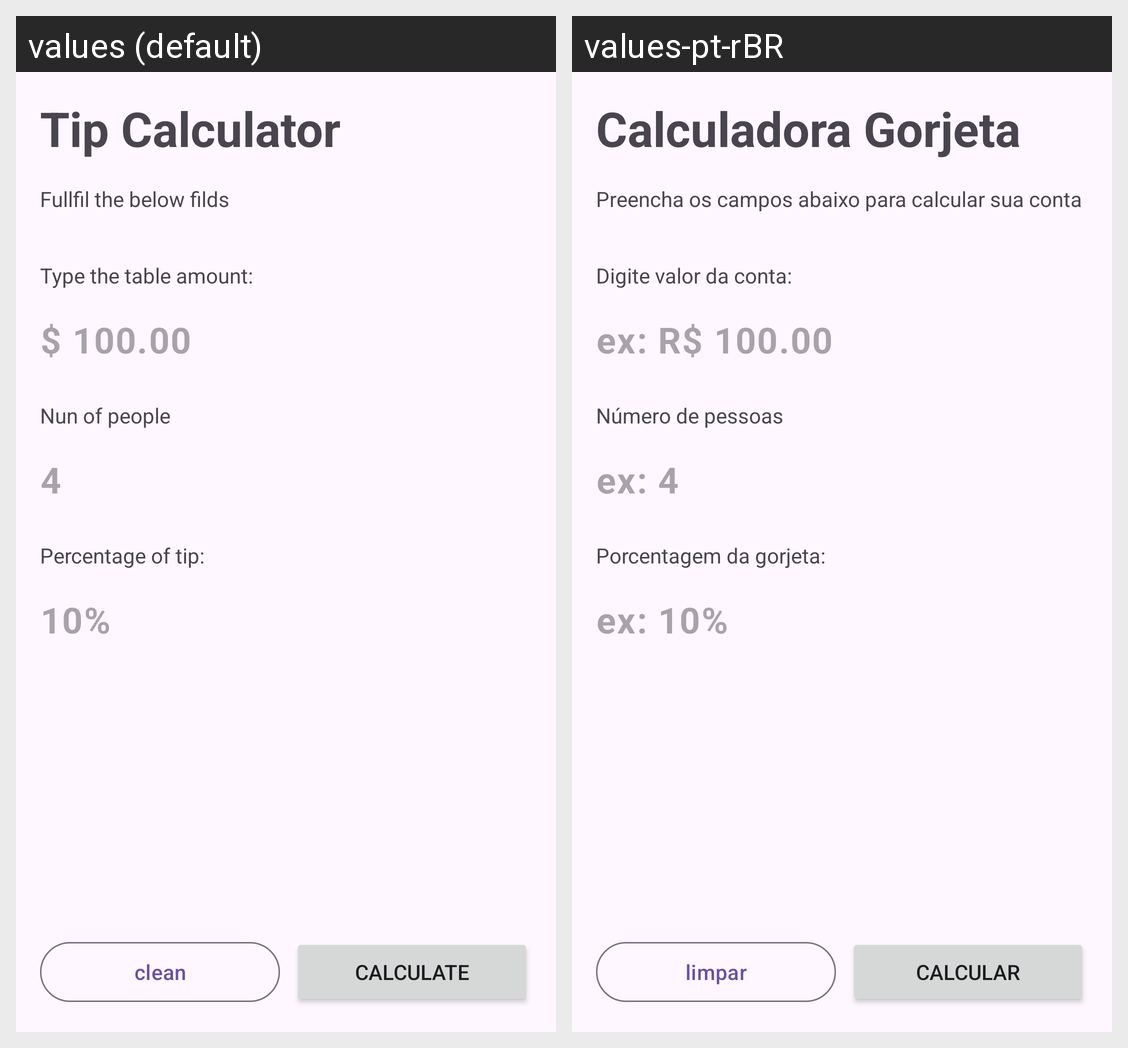

Here is an Android app screen in its default locale and in the app's own translations. Write out the translated-string differences for the strings that appear on this screen.
Android screen res/layout/activity_main.xml rendered under 2 locales, left to right: values (default), values-pt-rBR. Device: Nexus 5 (rendered at 1080×1920; each locale shown at half size, 540×960, under a caption strip naming it); theme Theme.MainActivity.
Strings drawn on this screen, with the default value and each locale's value (text and hints the layout hard-codes, and strings that could not be matched under every locale, appear in the picture but are not listed):

app_name
  values: Tip Calculator
  values-pt-rBR: Calculadora Gorjeta

main_subtitle
  values: Fullfil the below filds
  values-pt-rBR: Preencha os campos abaixo para calcular sua conta

table_amount_label
  values: Type the table amount:
  values-pt-rBR: Digite valor da conta:

table_amount_hint
  values: $ 100.00
  values-pt-rBR: ex: R$ 100.00

num_people_label
  values: Nun of people
  values-pt-rBR: Número de pessoas

num_of_people_hint
  values: 4
  values-pt-rBR: ex: 4

percentage_label
  values: Percentage of tip:
  values-pt-rBR: Porcentagem da gorjeta:

percentage_tip_hint
  values: 10%
  values-pt-rBR: ex: 10%

clean
  values: clean
  values-pt-rBR: limpar

calculate
  values: calculate
  values-pt-rBR: calcular
